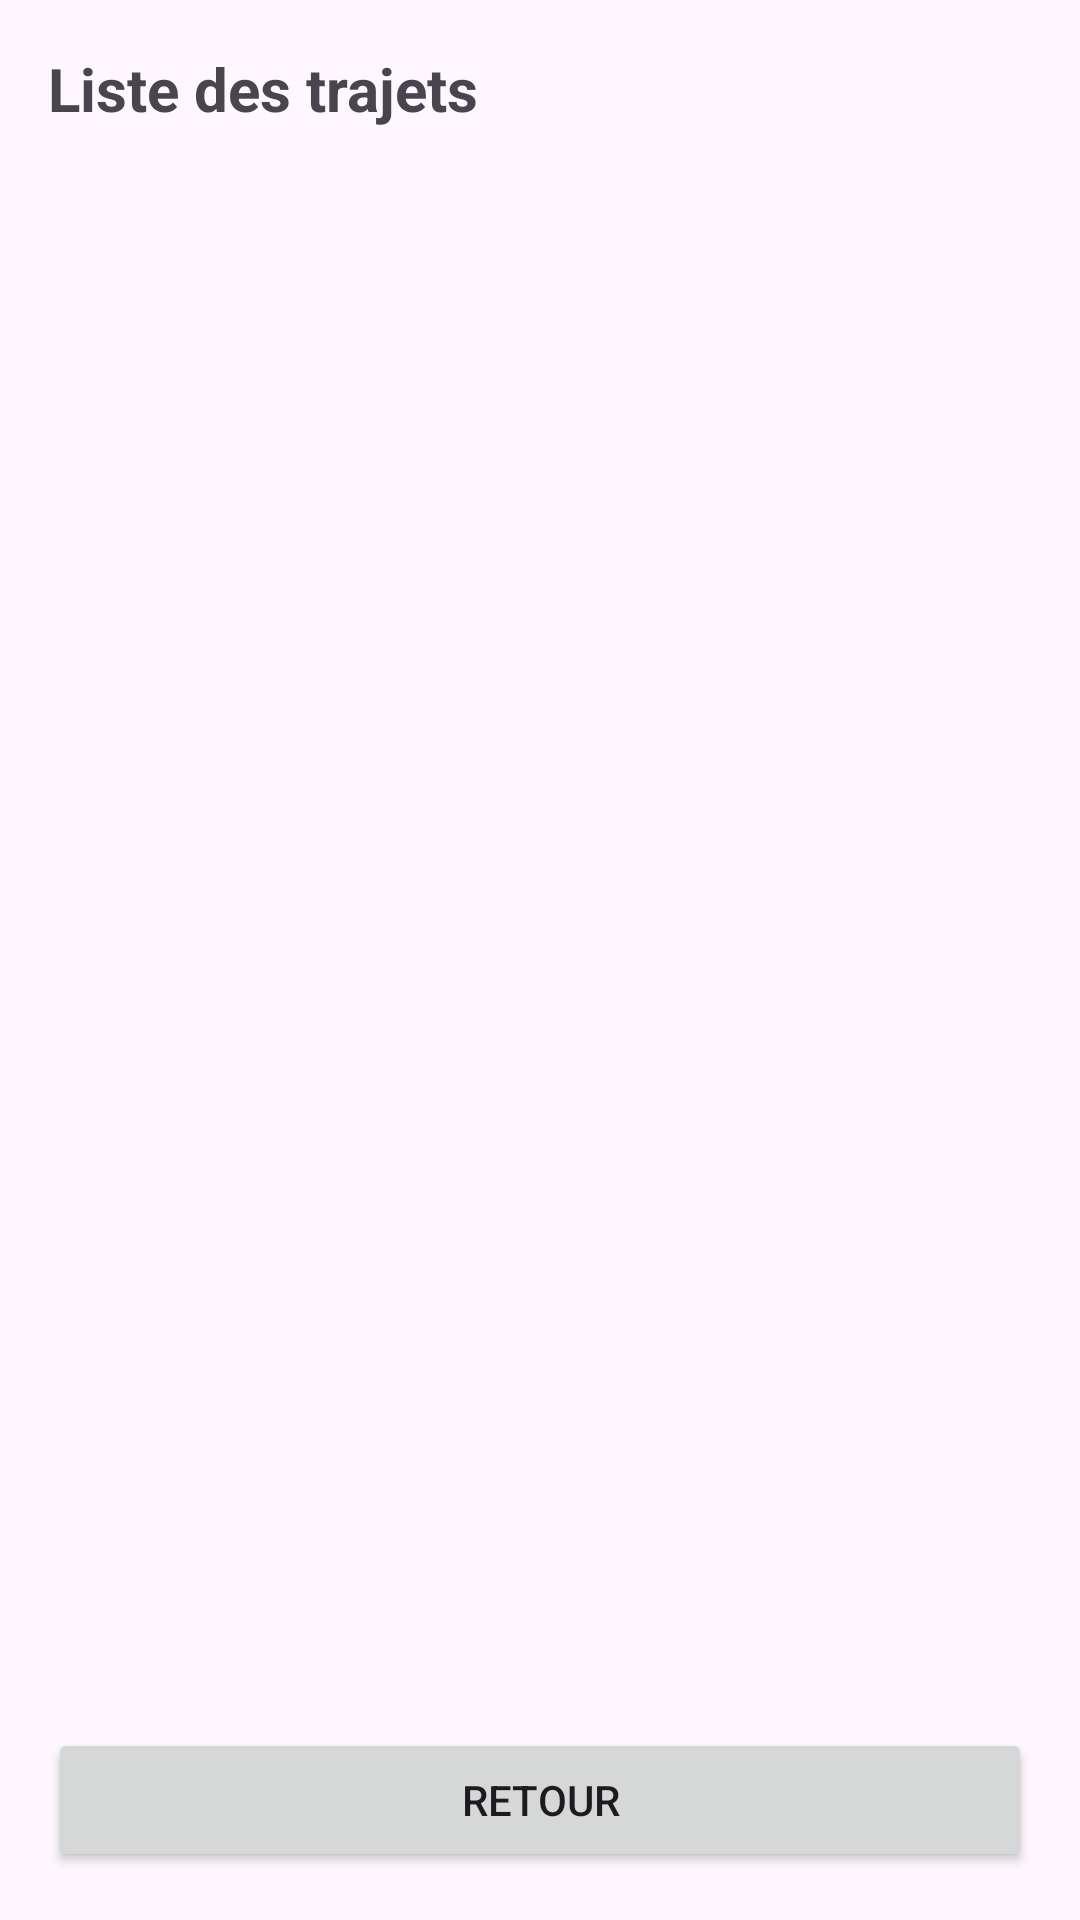

Here is an Android app screen rendered from its layout file. Give the layout XML and the strings, colors and styles it references.
<!-- AndroidManifest.xml: application theme Theme.CarnetDeVoyage -->
<!-- res/layout/activity_trip_list.xml -->
<?xml version="1.0" encoding="utf-8"?>
<LinearLayout xmlns:android="http://schemas.android.com/apk/res/android"
    android:layout_width="match_parent"
    android:layout_height="match_parent"
    android:orientation="vertical"
    android:padding="16dp">

    <TextView
        android:layout_width="match_parent"
        android:layout_height="wrap_content"
        android:text="Liste des trajets"
        android:textSize="20sp"
        android:textStyle="bold"
        android:paddingBottom="16dp" />

    <ListView
        android:id="@+id/tripListView"
        android:layout_width="match_parent"
        android:layout_height="0dp"
        android:layout_weight="1" />

    <Button
        android:id="@+id/btnBack"
        android:layout_width="match_parent"
        android:layout_height="wrap_content"
        android:text="Retour" />
</LinearLayout>
<!-- resources referenced by this layout -->
<resources>
  <style name="Theme.CarnetDeVoyage" parent="Base.Theme.CarnetDeVoyage" />
  <style name="Base.Theme.CarnetDeVoyage" parent="Theme.Material3.DayNight.NoActionBar">
          
          
      </style>
</resources>
